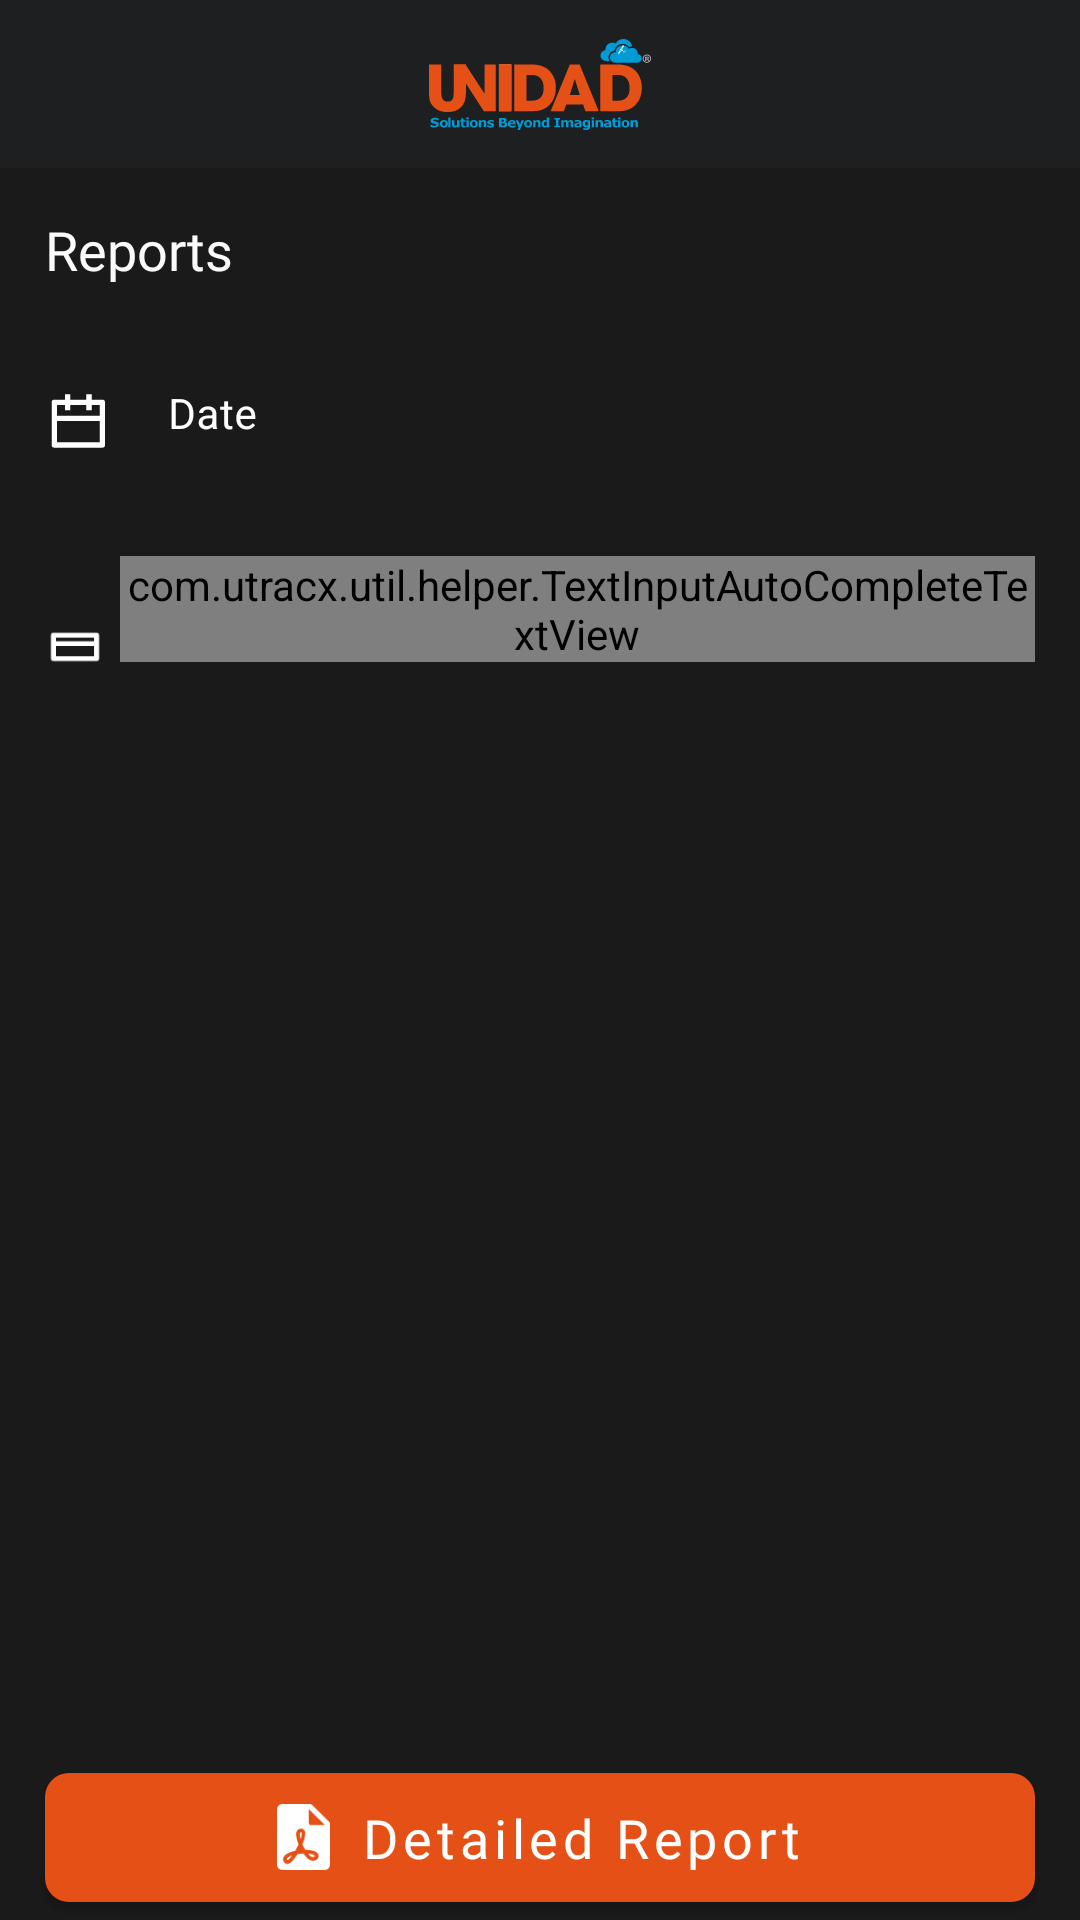

Reconstruct the res/layout file that produces this screen, plus the resources it refers to.
<!-- AndroidManifest.xml: activity theme MaterialTheme -->
<!-- res/layout/activity_reports.xml -->
<?xml version="1.0" encoding="utf-8"?>
<androidx.coordinatorlayout.widget.CoordinatorLayout xmlns:android="http://schemas.android.com/apk/res/android"
    xmlns:app="http://schemas.android.com/apk/res-auto"
    xmlns:tools="http://schemas.android.com/tools"
    android:id="@+id/coordinatorLayout"
    android:layout_width="match_parent"
    android:layout_height="match_parent"
    android:background="@color/colorGrayBG"
    tools:context=".view.activity.AlertListActivity">

    <androidx.constraintlayout.widget.ConstraintLayout
        android:layout_width="match_parent"
        android:layout_height="match_parent"
        android:visibility="visible">

        <androidx.appcompat.widget.Toolbar
            android:id="@+id/toolbar"
            android:layout_width="match_parent"
            android:layout_height="?attr/actionBarSize"
            android:background="@color/colorPrimary"
            android:gravity="end"
            android:minHeight="?attr/actionBarSize"
            android:theme="?attr/actionBarTheme"
            app:layout_constraintEnd_toEndOf="parent"
            app:layout_constraintStart_toStartOf="parent"
            app:layout_constraintTop_toTopOf="parent">

            <RelativeLayout
                android:layout_width="match_parent"
                android:layout_height="match_parent">

                <ImageView
                    android:id="@+id/backView"
                    android:layout_width="wrap_content"
                    android:layout_height="?attr/actionBarSize"
                    android:layout_alignParentStart="true"
                    android:layout_centerVertical="true"
                    android:background="?android:attr/selectableItemBackground"
                    android:contentDescription="@string/app_name"
                    android:onClick="onBackPressed"
                    android:paddingStart="0dp"
                    android:paddingTop="8dp"
                    android:paddingEnd="8dp"
                    android:paddingBottom="8dp"
                    app:srcCompat="@drawable/ic_arrow_back" />
            </RelativeLayout>
        </androidx.appcompat.widget.Toolbar>

        <ImageView
            android:id="@+id/imageView2"
            android:layout_width="120dp"
            android:layout_height="wrap_content"
            android:contentDescription="@string/app_name"
            app:layout_constraintBottom_toBottomOf="@id/toolbar"
            app:layout_constraintEnd_toEndOf="parent"
            app:layout_constraintStart_toStartOf="@id/toolbar"
            app:layout_constraintTop_toTopOf="parent"
            app:srcCompat="@drawable/ic_logo_toolbar" />

        <TextView
            android:id="@+id/reportTextView"
            android:layout_width="wrap_content"
            android:layout_height="wrap_content"
            android:layout_margin="15dp"
            android:fontFamily="@font/dm_sans_bold"
            android:text="@string/reports"
            android:textColor="#fafafa"
            android:textSize="18dp"
            app:layout_constraintStart_toStartOf="parent"
            app:layout_constraintTop_toBottomOf="@+id/toolbar" />

        <LinearLayout
            android:id="@+id/startDateLayout"
            android:layout_width="match_parent"
            android:layout_height="60dp"
            android:layout_margin="15dp"
            android:orientation="horizontal"
            app:layout_constraintStart_toStartOf="parent"
            app:layout_constraintTop_toBottomOf="@+id/reportTextView">

            <ImageView
                android:layout_width="20dp"
                android:layout_height="20dp"
                android:layout_gravity="center"
                android:contentDescription="@string/start_date"
                android:src="@drawable/ic_calendar" />

            <com.google.android.material.textfield.TextInputLayout
                style="@style/AppEditEditTextOutlineStyle"
                android:layout_width="match_parent"
                android:layout_height="45dp"
                android:layout_marginStart="5dp"
                android:hint="@string/date"
                app:boxStrokeColor="@color/White">

                <com.google.android.material.textfield.TextInputEditText
                    android:id="@+id/start_date_input"
                    android:layout_width="match_parent"
                    android:layout_height="wrap_content"
                    android:layout_marginBottom="-7dp"
                    android:gravity="center_vertical"
                    android:textColor="@color/White"
                    android:textSize="14dp"
                    app:backgroundTint="@color/White" />

            </com.google.android.material.textfield.TextInputLayout>
        </LinearLayout>

        <LinearLayout
            android:id="@+id/endDateLayout"
            android:layout_width="match_parent"
            android:layout_height="60dp"
            android:layout_margin="15dp"
            android:orientation="horizontal"
            android:visibility="gone"
            app:layout_constraintStart_toStartOf="parent"
            app:layout_constraintTop_toBottomOf="@+id/startDateLayout">

            <ImageView
                android:layout_width="20dp"
                android:layout_height="20dp"
                android:layout_gravity="center"
                android:contentDescription="@string/end_date"
                android:src="@drawable/ic_calendar" />

            <com.google.android.material.textfield.TextInputLayout
                style="@style/AppEditEditTextOutlineStyle"
                android:layout_width="match_parent"
                android:layout_height="45dp"
                android:layout_marginStart="5dp"
                android:hint="@string/end_date"
                app:boxStrokeColor="@color/White">

                <com.google.android.material.textfield.TextInputEditText
                    android:id="@+id/end_date_input"
                    android:layout_width="match_parent"
                    android:layout_height="wrap_content"
                    android:layout_marginBottom="-7dp"
                    android:gravity="center_vertical"
                    android:textColor="@color/White"
                    android:textSize="14dp"
                    app:backgroundTint="@color/White" />

            </com.google.android.material.textfield.TextInputLayout>
        </LinearLayout>

        <LinearLayout
            android:id="@+id/registration_number"
            android:layout_width="match_parent"
            android:layout_height="60dp"
            android:layout_margin="15dp"
            android:orientation="horizontal"
            app:layout_constraintStart_toStartOf="parent"
            app:layout_constraintTop_toBottomOf="@+id/endDateLayout">

            <ImageView
                android:layout_width="20dp"
                android:layout_height="20dp"
                android:layout_gravity="center"
                android:contentDescription="@string/vehicle_registration_number"
                android:src="@drawable/ic_number_plate" />

            <com.google.android.material.textfield.TextInputLayout
                style="@style/AppEditEditTextOutlineStyle"
                android:layout_width="match_parent"
                android:layout_height="45dp"
                android:layout_marginStart="5dp"
                android:hint="@string/vehicle_registration_number"
                app:boxStrokeColor="@color/White">

                <com.utracx.util.helper.TextInputAutoCompleteTextView
                    android:id="@+id/vehicle_number"
                    android:layout_width="match_parent"
                    android:layout_height="wrap_content"
                    android:layout_marginBottom="-7dp"
                    android:drawableEnd="@drawable/ic_search"
                    android:gravity="center_vertical"
                    android:imeOptions="actionDone"
                    android:inputType="text"
                    android:textColor="@color/White"
                    android:textColorHint="@color/White"
                    android:textSize="14dp"
                    app:backgroundTint="@color/White"
                    app:placeholderText="@string/select_vehicle"
                    app:placeholderTextColor="@color/White" />

            </com.google.android.material.textfield.TextInputLayout>
        </LinearLayout>

        <com.google.android.material.button.MaterialButton
            android:id="@+id/btnDetailedReport"
            android:layout_width="match_parent"
            android:layout_height="55dp"
            android:layout_marginLeft="15dp"
            android:layout_marginRight="15dp"
            android:fontFamily="@font/dm_sans_bold"
            android:foreground="?android:attr/selectableItemBackground"
            android:text="@string/detailed_report"
            android:textAllCaps="false"
            android:textColor="@color/colorWhite"
            android:textSize="18dp"
            app:backgroundTint="@color/colorAccent"
            app:cornerRadius="8dp"
            app:icon="@drawable/ic_adobe"
            app:iconGravity="textStart"
            app:iconPadding="10dp"
            app:iconTint="#fff"
            app:layout_constraintBottom_toTopOf="@id/btnConsolidatedReport" />

        <Button
            android:id="@+id/btnConsolidatedReport"
            android:layout_width="match_parent"
            android:layout_height="55dp"
            android:layout_margin="15dp"
            android:fontFamily="@font/dm_sans_bold"
            android:foreground="?android:attr/selectableItemBackground"
            android:text="@string/consolidated_report"
            android:textAllCaps="false"
            android:textColor="@color/colorWhite"
            android:textSize="18dp"
            android:visibility="gone"
            app:backgroundTint="@color/colorAccent"
            app:cornerRadius="8dp"
            app:layout_constraintBottom_toBottomOf="parent" />
    </androidx.constraintlayout.widget.ConstraintLayout>

</androidx.coordinatorlayout.widget.CoordinatorLayout>
<!-- resources referenced by this layout -->
<resources>
  <color name="colorAccent">#E55016</color>
  <color name="colorGrayBG">#1A1A1A</color>
  <color name="colorPrimary">#1D1F20</color>
  <color name="colorWhite">#ffffff</color>
  <!-- drawable ic_calendar (drawable) -->
  <vector xmlns:android="http://schemas.android.com/apk/res/android"
      android:width="18dp"
      android:height="18dp"
      android:autoMirrored="true"
      android:viewportWidth="18"
      android:viewportHeight="18">
      <path
          android:fillColor="#fff"
          android:pathData="M14,2.6h3.2a0.8,0.8 0,0 1,0.8 0.8L18,16.2a0.8,0.8 0,0 1,-0.8 0.8L2.8,17a0.8,0.8 0,0 1,-0.8 -0.8L2,3.4a0.8,0.8 0,0 1,0.8 -0.8L6,2.6L6,1L7.6,1L7.6,2.6h4.8L12.4,1L14,1ZM12.4,4.2L7.6,4.2L7.6,5.8L6,5.8L6,4.2L3.6,4.2L3.6,7.4L16.4,7.4L16.4,4.2L14,4.2L14,5.8L12.4,5.8ZM16.4,9L3.6,9v6.4L16.4,15.4Z" />
  </vector>
  <!-- drawable ic_number_plate (drawable) -->
  <vector xmlns:android="http://schemas.android.com/apk/res/android"
      android:width="20dp"
      android:height="20dp"
      android:viewportWidth="20"
      android:viewportHeight="20">
    <path
        android:pathData="M17.2,5.6a0.8,0.8 0,0 1,0.8 0.8v7.8a0.8,0.8 0,0 1,-0.8 0.8L2.8,15a0.8,0.8 0,0 1,-0.8 -0.8L2,6.4a0.8,0.8 0,0 1,0.8 -0.8ZM3.6,7.2L3.6,8.4L16.4,8.4L16.4,7.2ZM16.4,10L3.6,10v3.4L16.4,13.4Z"
        android:fillColor="#fff"/>
  </vector>
  <!-- drawable ic_search (drawable) -->
  <vector xmlns:android="http://schemas.android.com/apk/res/android"
      android:width="22.288dp"
      android:height="22.288dp"
      android:viewportWidth="22.288"
      android:viewportHeight="22.288">
    <path
        android:pathData="M20.166,20.166L16.214,16.214"
        android:strokeLineJoin="round"
        android:strokeWidth="3"
        android:fillColor="#00000000"
        android:strokeColor="#fafafa"
        android:strokeLineCap="round"/>
    <path
        android:pathData="M10.265,10.265m-6.932,0a6.932,6.932 0,1 1,13.864 0a6.932,6.932 0,1 1,-13.864 0"
        android:strokeLineJoin="round"
        android:strokeWidth="3"
        android:fillColor="#00000000"
        android:strokeColor="#fafafa"
        android:strokeLineCap="round"/>
  </vector>
  <string name="app_name">UNIDAD</string>
  <string name="consolidated_report">Consolidated Report</string>
  <string name="date">Date</string>
  <string name="detailed_report">Detailed Report</string>
  <string name="end_date">End Date</string>
  <string name="reports">Reports</string>
  <string name="select_vehicle">Select Vehicle</string>
  <string name="start_date">Start Date</string>
  <string name="vehicle_registration_number">Vehicle Registration Number</string>
  <style name="AppEditEditTextOutlineStyle" parent="Widget.MaterialComponents.TextInputLayout.OutlinedBox.Dense">
          <item name="boxStrokeColor">@color/colorGrey</item>
          <item name="boxStrokeWidth">2dp</item>
          <item name="fontFamily">dm_sans_bold</item>
          <item name="hintTextColor">@color/colorWhite</item>
          <item name="android:textColorHint">@color/colorWhite</item>
      </style>
  <style name="MaterialTheme" parent="Theme.MaterialComponents.Light.NoActionBar">
          <item name="colorPrimary">@color/colorPrimary</item>
          <item name="colorPrimaryDark">@color/colorPrimaryDark</item>
          <item name="colorAccent">@color/colorWhite</item>
      </style>
  <color name="colorGrey">#8F8F8F</color>
  <color name="colorPrimaryDark">#131313</color>
</resources>
